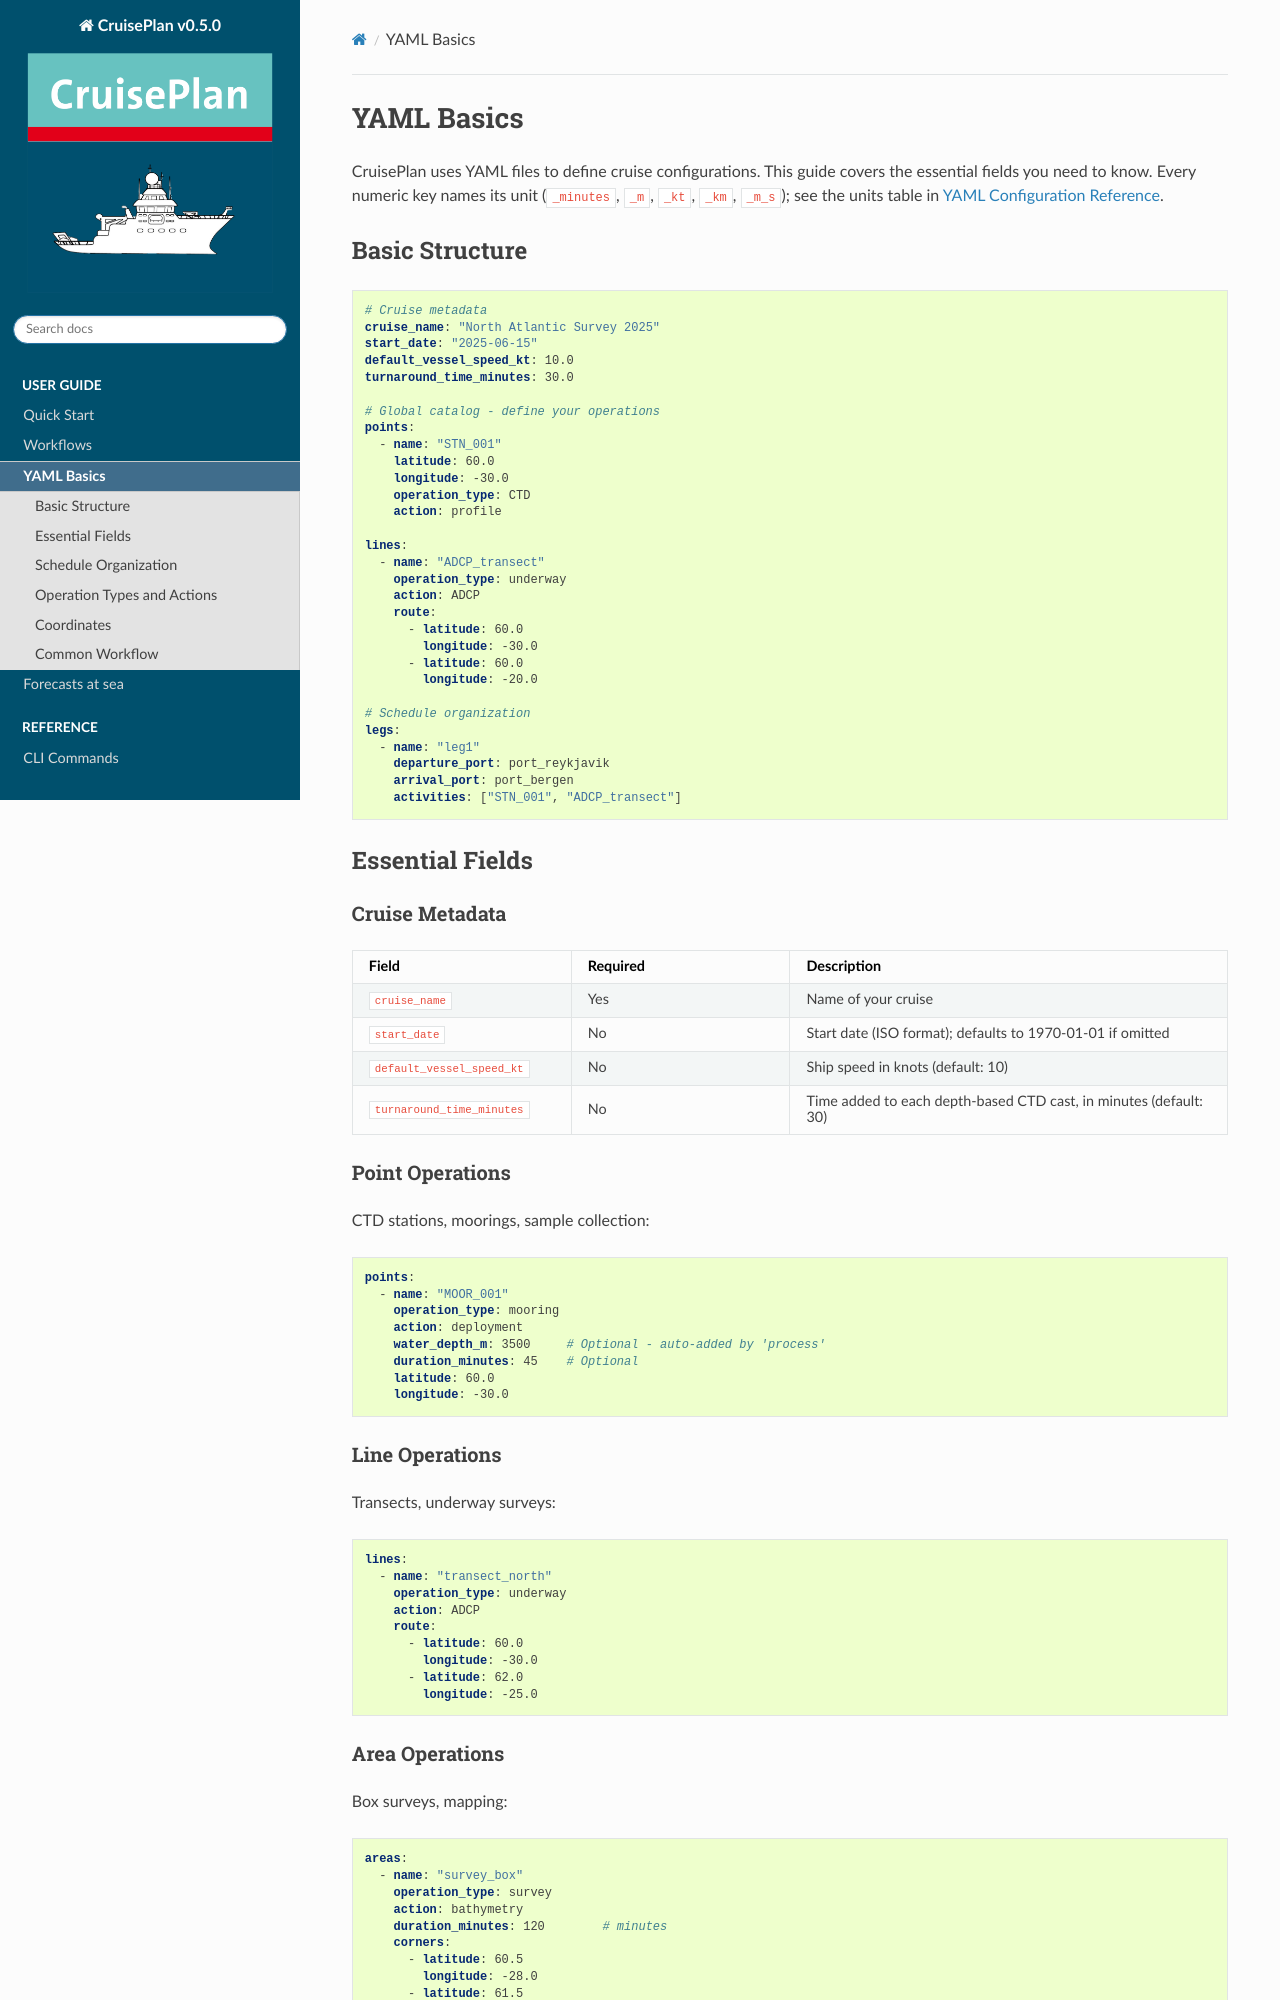

repository: ocean-uhh/cruiseplan · page: user-guide/yaml-basics.html · generator: sphinx

===========
YAML Basics
===========

CruisePlan uses YAML files to define cruise configurations. This guide covers the essential fields you need to know. Every numeric key names its unit (``_minutes``, ``_m``, ``_kt``, ``_km``, ``_m_s``); see the units table in :doc:`../reference/yaml-full`.

Basic Structure
===============

.. code-block:: yaml

   # Cruise metadata
   cruise_name: "North Atlantic Survey 2025"
   start_date: "2025-06-15"
   default_vessel_speed_kt: 10.0
   turnaround_time_minutes: 30.0
   
   # Global catalog - define your operations
   points:
     - name: "STN_001"
       latitude: 60.0
       longitude: -30.0
       operation_type: CTD
       action: profile
       
   lines:
     - name: "ADCP_transect" 
       operation_type: underway
       action: ADCP
       route:
         - latitude: 60.0
           longitude: -30.0
         - latitude: 60.0
           longitude: -20.0
   
   # Schedule organization
   legs:
     - name: "leg1"
       departure_port: port_reykjavik
       arrival_port: port_bergen  
       activities: ["STN_001", "ADCP_transect"]

Essential Fields
================

Cruise Metadata
----------------

.. list-table::
   :header-rows: 1
   :widths: 25 25 50

   * - **Field**
     - **Required**
     - **Description**
   * - ``cruise_name``
     - Yes
     - Name of your cruise
   * - ``start_date``
     - No
     - Start date (ISO format); defaults to 1970-01-01 if omitted
   * - ``default_vessel_speed_kt``
     - No
     - Ship speed in knots (default: 10)
   * - ``turnaround_time_minutes``
     - No
     - Time added to each depth-based CTD cast, in minutes (default: 30)

Point Operations
----------------

CTD stations, moorings, sample collection:

.. code-block:: yaml

   points:
     - name: "MOOR_001"
       operation_type: mooring
       action: deployment
       water_depth_m: 3500     # Optional - auto-added by 'process'
       duration_minutes: 45    # Optional
       latitude: 60.0
       longitude: -30.0

Line Operations  
---------------

Transects, underway surveys:

.. code-block:: yaml

   lines:
     - name: "transect_north"
       operation_type: underway
       action: ADCP
       route:
         - latitude: 60.0
           longitude: -30.0
         - latitude: 62.0
           longitude: -25.0

Area Operations
---------------

Box surveys, mapping:

.. code-block:: yaml

   areas:
     - name: "survey_box"
       operation_type: survey
       action: bathymetry
       duration_minutes: 120        # minutes
       corners:
         - latitude: 60.5
           longitude: -28.0
         - latitude: 61.5
           longitude: -28.0
         - latitude: 61.5
           longitude: -27.0
         - latitude: 60.5
           longitude: -27.0
